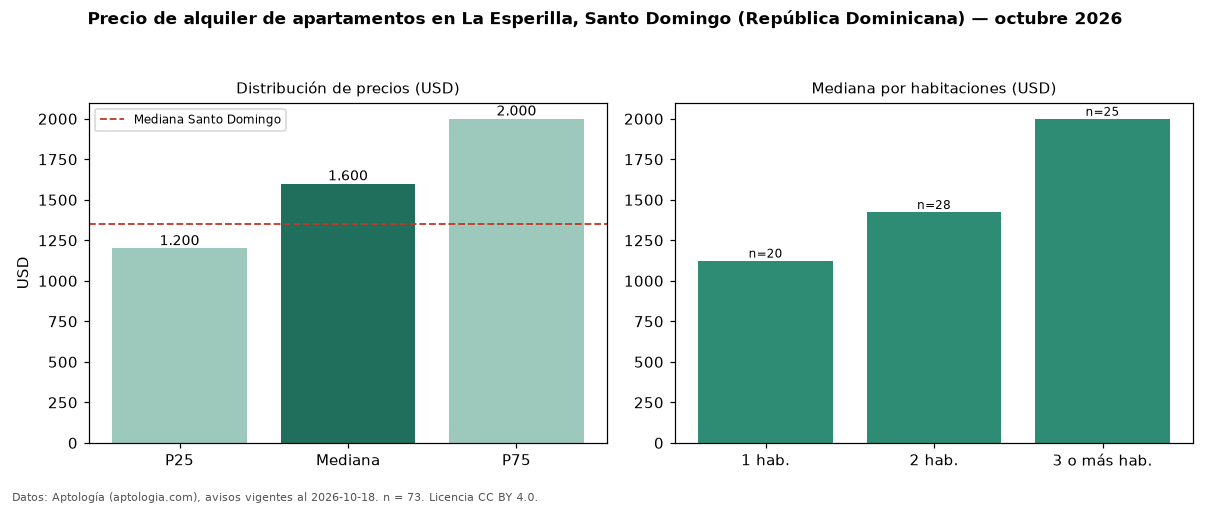

Values plotted in this chart, from the file beside it:
seccion, metrica, valor, moneda, n
precio, p25, 1200, USD, 73
precio, mediana, 1600, USD, 73
precio, p75, 2000, USD, 73
precio, minimo, 800.0, USD, 73
precio, maximo, 3900, USD, 73
m2, mediana_precio_m2, 11.99, USD, 70
m2, area_mediana_m2, 120.0, m2, 70
banos, mediana_banos, 2.0, , 
habitaciones, 1, 1125, USD, 20
habitaciones, 2, 1425, USD, 28
habitaciones, 3+, 2000, USD, 25
ciudad, mediana_ciudad_referencia, 1350, USD, 
ciudad, mediana_m2_ciudad, 12.5, USD, 
fuente, fecha_datos, 2026-10-18, , 
fuente, atribucion, https://www.aptologia.com/do/alquiler/sa…, , 
fuente, licencia, CC BY 4.0, , 
